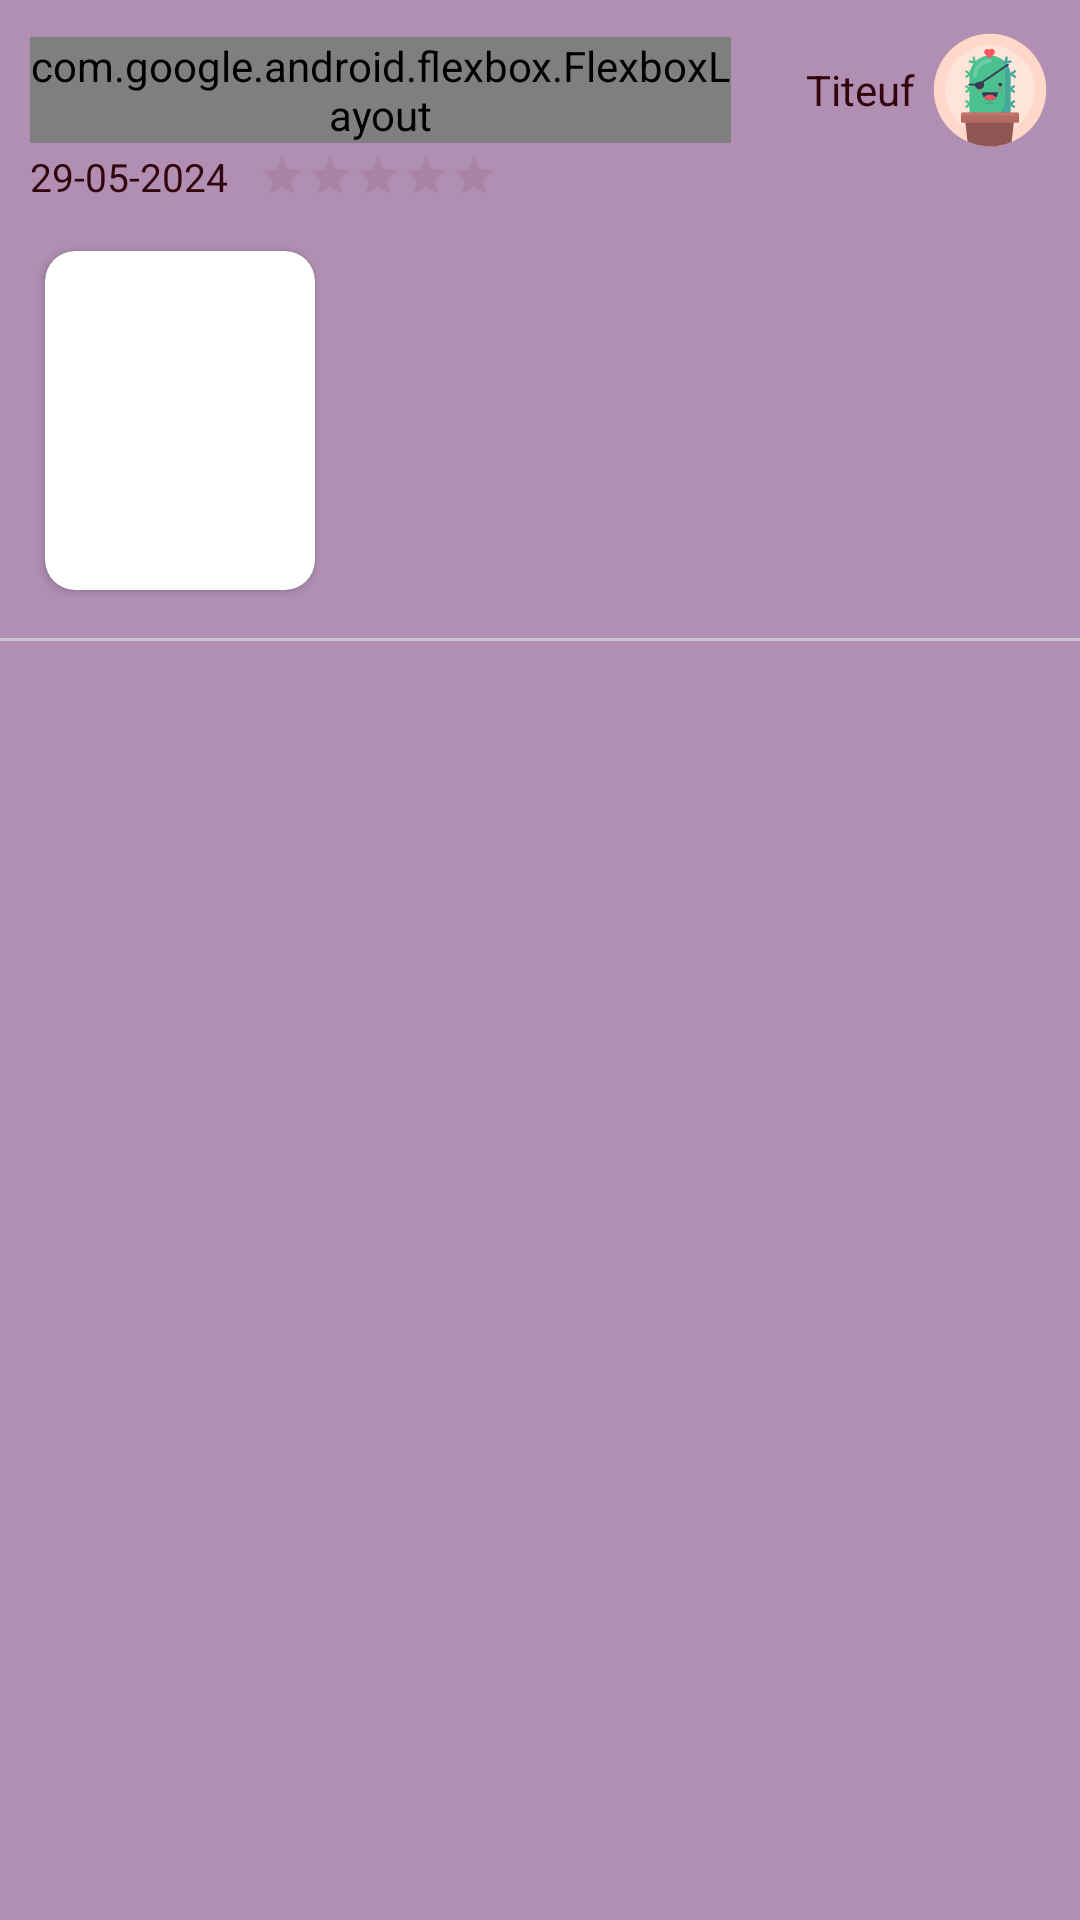

Layout XML and referenced resources for this Android screen:
<!-- AndroidManifest.xml: application theme Theme.Tracer -->
<!-- res/layout/rv_items_review.xml -->
<?xml version="1.0" encoding="utf-8"?>
<LinearLayout xmlns:android="http://schemas.android.com/apk/res/android"
    xmlns:app="http://schemas.android.com/apk/res-auto"
    android:layout_width="match_parent"
    android:layout_height="wrap_content"

    android:orientation="vertical">


    <LinearLayout
        android:layout_width="match_parent"
        android:layout_height="wrap_content"
        android:gravity="center"
        android:orientation="horizontal"
        android:paddingStart="10dp"
        android:paddingTop="10dp"
        android:paddingEnd="10dp">

        <com.google.android.flexbox.FlexboxLayout
            android:layout_width="0dp"
            android:layout_height="wrap_content"
            android:layout_marginEnd="25dp"
            android:layout_weight="1">
            <TextView
                android:id="@+id/reviewRV_gameTitleTxtV"
                android:layout_width="wrap_content"
                android:layout_height="wrap_content"
                android:layout_marginEnd="5dp"
                android:text="HypnoSpace: Outlaw"
                android:textSize="16sp"
                android:textStyle="bold" />

        </com.google.android.flexbox.FlexboxLayout>

        <TextView
            android:id="@+id/reviewRV_usernameTxtV"
            android:layout_width="wrap_content"
            android:layout_height="wrap_content"
            android:layout_marginEnd="5dp"
            android:text="Titeuf" />

        <ImageView
            android:id="@+id/reviewRV_profilePicImgV"
            android:layout_width="40dp"
            android:layout_height="40dp"
            app:srcCompat="@drawable/avatar_cacu" />
    </LinearLayout>

    <LinearLayout
        android:layout_width="match_parent"
        android:layout_height="wrap_content"
        android:orientation="horizontal"
        android:paddingStart="10dp"
        android:paddingEnd="10dp">

        <TextView
            android:id="@+id/reviewRV_creationTxtV"
            android:layout_width="wrap_content"
            android:layout_height="wrap_content"
            android:textSize="13sp"
            android:text="29-05-2024"
            android:layout_marginEnd="10dp"/>

        <RatingBar
            android:id="@+id/reviewRV_ratingBar"
            android:layout_gravity="center"
            android:layout_width="wrap_content"
            android:layout_height="wrap_content"
            android:numStars="5"
            android:stepSize="0.5"

            style="@style/MySmallRatingBar"

            />
    </LinearLayout>

    <LinearLayout
        android:layout_width="match_parent"
        android:layout_height="wrap_content"
        android:orientation="horizontal"
        android:layout_gravity="top"
        android:padding="10dp">
        <androidx.cardview.widget.CardView
            android:layout_width="100dp"
            android:layout_height="125dp"
            app:cardCornerRadius="10dp"
            app:cardUseCompatPadding="true"
            android:elevation="8dp">
            <ImageView
                android:id="@+id/reviewRV_gameImgV"
                android:scaleType="centerCrop"
                android:layout_width="match_parent"
                android:layout_height="match_parent"/>
        </androidx.cardview.widget.CardView>

        <LinearLayout
            android:layout_width="match_parent"
            android:layout_height="wrap_content"
            android:orientation="vertical"
            android:padding="5dp">

            <TextView
                android:id="@+id/reviewRV_reviewTxtV"
                android:layout_width="match_parent"
                android:layout_height="wrap_content"
                android:maxLines="5"
                android:ellipsize="end" />

        </LinearLayout>
    </LinearLayout>

    <com.google.android.material.divider.MaterialDivider
        android:layout_width="match_parent"
        android:layout_height="1dp"
        app:tint="?android:attr/textColor"
        />
</LinearLayout>
<!-- resources referenced by this layout -->
<resources>
  <!-- drawable avatar_cacu: vector/xml drawable (drawable, 6658 chars, omitted) -->
  <style name="MySmallRatingBar" parent="Widget.AppCompat.RatingBar.Small">
          <item name="android:progressTint">?attr/highLighted</item>
          <item name="android:numStars">5</item>
          <item name="android:stepSize">0.5</item>
          <item name="android:secondaryProgressTint">?attr/colorPrimaryDark</item>
          <item name="android:progressBackgroundTint">@color/rating_selector</item>
      </style>
  <style name="Theme.Tracer" parent="Base.Theme.Tracer" />
  <style name="Base.Theme.Tracer" parent="Theme.Material3.DayNight.NoActionBar">
          <item name="logo_picture">@drawable/logo1</item>
          <item name="fontFamily">@font/mplus1_regular</item>
  
          <item name="android:windowBackground">@color/primaryLight</item>
          <item name="colorControlNormal">@color/primaryDark</item>
          
          <item name="colorPrimary">@color/primaryLight</item>
          <item name="colorPrimaryDark">@color/primaryDark</item>
          <item name="colorAccent">@color/lightAccent</item>
  
          <item name="android:navigationBarColor">@color/primaryDark</item>
          <item name="android:textColor">@color/primaryDark</item>
          <item name="android:textColorHint">@color/shadow</item>
  
          <item name="bottomSheetDialogTheme">@style/MyDialogStyle</item>
  
          <item name="highLighted">#CF2839</item>
          <item name="contrastBackGround">#72FFFFFF</item>
      </style>
  <!-- drawable logo1: png bitmap (drawable, 18314 bytes) -->
  <color name="primaryLight">#B08FB3</color>
  <color name="primaryDark">#33040E</color>
  <color name="lightAccent">#FF8090</color>
  <color name="shadow">#9A000000</color>
  <style name="MyDialogStyle" parent="Theme.Material3.Dark.BottomSheetDialog">
          <item name="android:backgroundTint">@color/primaryLight</item>
          <item name="android:navigationBarColor">@color/primaryLight</item>
      </style>
</resources>
